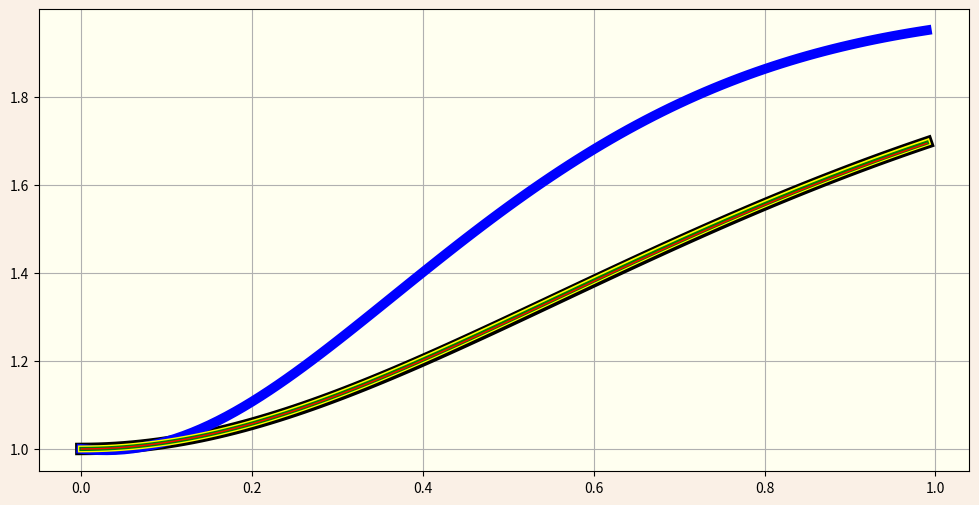

Here is the Python script that generated this plot:
# -*- coding: utf-8 -*-

import matplotlib.pyplot as plt
import numpy as np
import math

def funct(t, y):
    return -t*y + 4*t/y

def approx_f(x, w_i, x_i, n):
    result = 0
    tmp_l = 1
    for i in range(0, n+1):
        tmp_l = 1
        for j in range(0, n+1):
            if i == j:
                continue
            tmp_l *= (x - x_i[j])
            tmp_l /= (x_i[i] - x_i[j])
        result += w_i[i]*tmp_l
    return result
        

    

a = 0
b = 1
y_0 = 1
h = 0.1
n = 0
k1 = 0
k2 = 0
k3 = 0
k4 = 0

tmp_t = a
w_i_tr = np.array([y_0])
w_i_h = np.array([y_0])
w_i_st = np.array([y_0])
w_i_rk = np.array([y_0])
x_i = np.array([a])
pl_x = np.array([a])
pl_y = np.array([y_0])

"""
трапеции
"""
while(tmp_t < b):
    w_i_tr = np.append(w_i_tr, w_i_tr[n] + h*(funct(tmp_t, w_i_tr[n]) + funct(tmp_t+h, w_i_tr[n]+ h*funct(tmp_t, w_i_tr[n])))/2)
    n+=1
    tmp_t+=h
    x_i = np.append(x_i, tmp_t)
    
"""
метод Хойна
"""
tmp_t = a
n = 0

while(tmp_t < b):
    w_i_h = np.append(w_i_h, w_i_h[n] + h*(funct(tmp_t, w_i_h[n]) + 3*funct(tmp_t + 2*h/3, w_i_h[n]+ 2*h*funct(tmp_t, w_i_h[n])/3))/4)
    n+=1
    tmp_t+=h
    
    
"""
метод средней точки
"""

tmp_t = a
n = 0

while(tmp_t < b):
    w_i_st = np.append(w_i_st, w_i_st[n] + h*(funct(tmp_t + h/2, w_i_st[n] + h*funct(tmp_t,  w_i_st[n])/2 ) ))
    n+=1
    tmp_t+=h


"""
метод Рунге Кутта четвертого порядка
"""

tmp_t = a
n = 0

while(tmp_t < b):    
    k1 = funct(tmp_t, w_i_rk[n])
    k2 = h*funct(tmp_t + h/2, w_i_rk[n] + k1/2)
    k3 = h*funct(tmp_t + h/2, w_i_rk[n] + k2/2)
    k4 = h*funct(tmp_t + h, w_i_rk[n] + k3)
    
    w_i_rk = np.append(w_i_rk, w_i_rk[n] + (k1 + 2*k2 + 3*k3 + k4)/6)
    
    n+=1
    tmp_t+=h
        
lag = 0.01
x = np.arange(a, b, lag)
y_tr = approx_f(x, w_i_tr, x_i, n)
y_h = approx_f(x, w_i_h, x_i, n)
y_st = approx_f(x, w_i_st, x_i, n)
y_rk = approx_f(x, w_i_rk, x_i, n)
y_f = np.array([math.sqrt(4 - 3*math.exp(-x[0]*x[0]))])
tmp_x = a+lag
while tmp_x <= b:
    y_f = np.append(y_f, math.sqrt(4 - 3*math.exp(-tmp_x*tmp_x)))
    tmp_x+=lag
    

fig, ax = plt.subplots()

ax.plot(x, y_f, linewidth  = 9, color = 'black')
ax.plot(x, y_rk, linewidth  = 7, color = 'blue')
ax.plot(x, y_st, linewidth  = 5, color = 'yellow')
ax.plot(x, y_h, linewidth  = 3, color = 'green')
ax.plot(x, y_tr, linewidth  = 1, color = 'red')

plt.grid(True)

fig.set_figwidth(12)
fig.set_figheight(6)
fig.set_facecolor('linen')
ax.set_facecolor('ivory')

plt.show()

print("метод трапеций")
print(w_i_tr)
print("метод Хойна")
print(w_i_h)
print("метод средней точки")
print(w_i_st)
print("метод Рунге-Кутты")
print(w_i_rk)
print(x_i)

